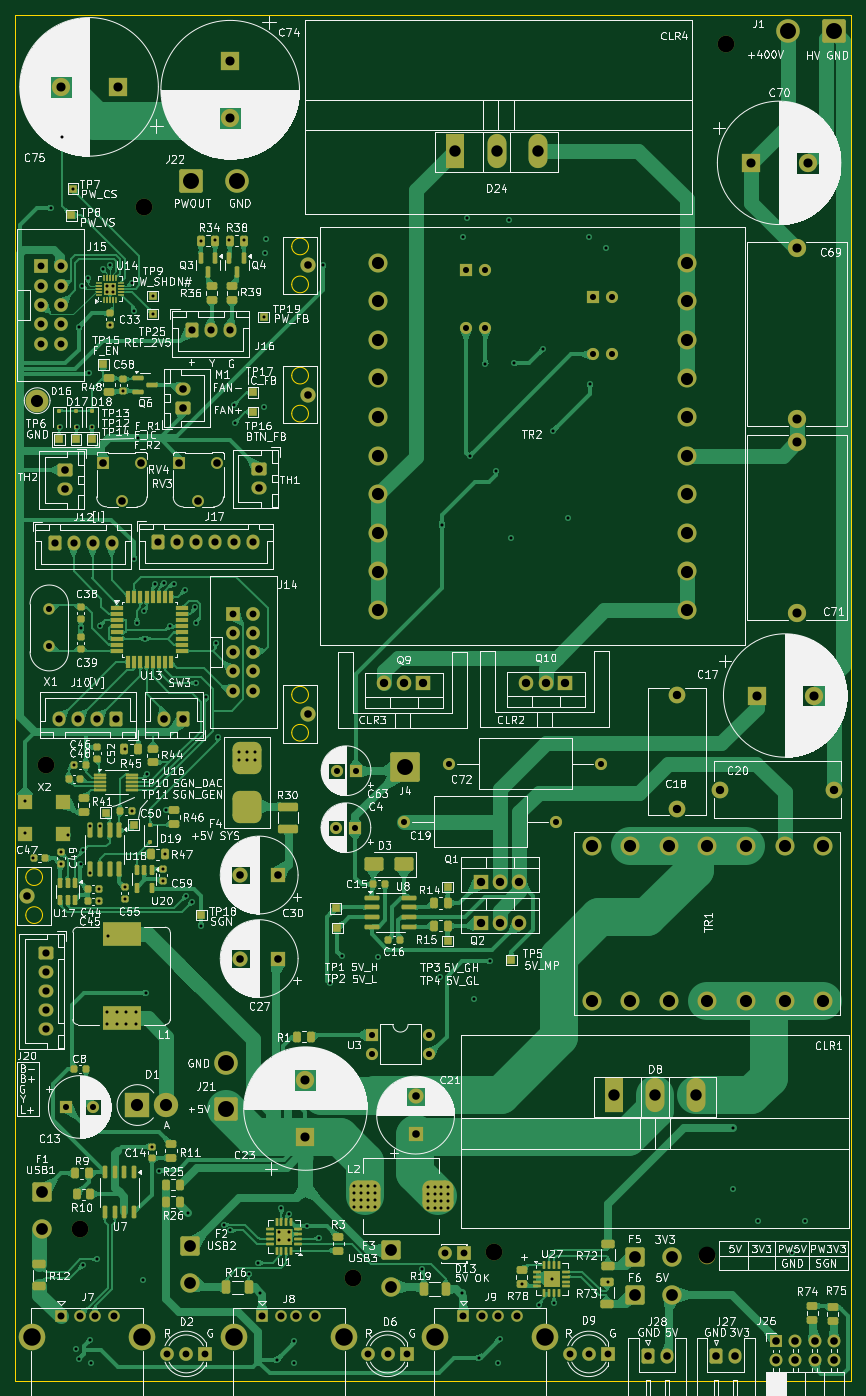
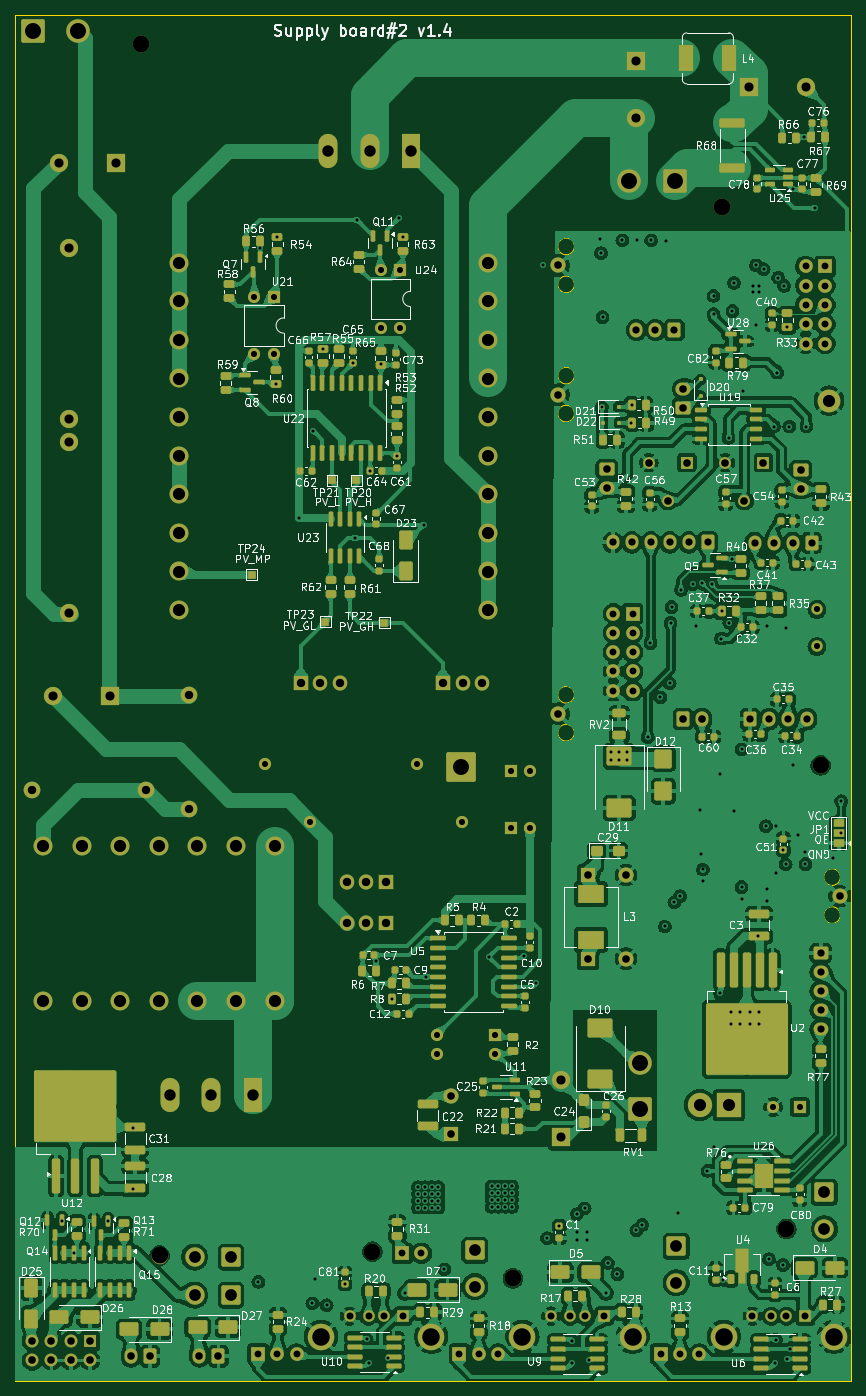
Circuit board: 13 layer files. Board 110.0 x 179.8 mm.
- bottom_copper: supply-B_Cu.gbr (776585 bytes)
- bottom_mask: supply-B_Mask.gbr (28462 bytes)
- paste: supply-B_Paste.gbr (18525 bytes)
- bottom_silk: supply-B_Silkscreen.gbr (303299 bytes)
- outline: supply-Edge_Cuts.gbr (1978 bytes)
- top_copper: supply-F_Cu.gbr (330967 bytes)
- top_mask: supply-F_Mask.gbr (25893 bytes)
- paste: supply-F_Paste.gbr (15537 bytes)
- top_silk: supply-F_Silkscreen.gbr (494367 bytes)
- inner_copper: supply-In1_Cu.gbr (61908 bytes)
- inner_copper: supply-In2_Cu.gbr (58070 bytes)
- drill: supply-NPTH.drl (483 bytes)
- drill: supply-PTH.drl (7538 bytes)

=== bottom_copper: supply-B_Cu.gbr (776585 bytes, source omitted) ===
=== bottom_mask: supply-B_Mask.gbr (28462 bytes, source omitted) ===
=== paste: supply-B_Paste.gbr (18525 bytes, source omitted) ===
=== bottom_silk: supply-B_Silkscreen.gbr (303299 bytes, source omitted) ===
=== outline: supply-Edge_Cuts.gbr ===
%TF.GenerationSoftware,KiCad,Pcbnew,8.0.1-8.0.1-1~ubuntu22.04.1*%
%TF.CreationDate,2024-04-05T12:52:08+03:00*%
%TF.ProjectId,supply,73757070-6c79-42e6-9b69-6361645f7063,rev?*%
%TF.SameCoordinates,Original*%
%TF.FileFunction,Profile,NP*%
%FSLAX46Y46*%
G04 Gerber Fmt 4.6, Leading zero omitted, Abs format (unit mm)*
G04 Created by KiCad (PCBNEW 8.0.1-8.0.1-1~ubuntu22.04.1) date 2024-04-05 12:52:08*
%MOMM*%
%LPD*%
G01*
G04 APERTURE LIST*
%TA.AperFunction,Profile*%
%ADD10C,0.100000*%
%TD*%
%TA.AperFunction,Profile*%
%ADD11C,0.120000*%
%TD*%
G04 APERTURE END LIST*
D10*
X86500000Y-55700000D02*
X196500000Y-55700000D01*
X196500000Y-235500000D01*
X86500000Y-235500000D01*
X86500000Y-55700000D01*
D11*
%TO.C,J3*%
X90100000Y-169200000D02*
G75*
G02*
X87900000Y-169200000I-1100000J0D01*
G01*
X87900000Y-169200000D02*
G75*
G02*
X90100000Y-169200000I1100000J0D01*
G01*
X90100000Y-174200000D02*
G75*
G02*
X87900000Y-174200000I-1100000J0D01*
G01*
X87900000Y-174200000D02*
G75*
G02*
X90100000Y-174200000I1100000J0D01*
G01*
%TO.C,J5*%
X125100000Y-103200000D02*
G75*
G02*
X122900000Y-103200000I-1100000J0D01*
G01*
X122900000Y-103200000D02*
G75*
G02*
X125100000Y-103200000I1100000J0D01*
G01*
X125100000Y-108200000D02*
G75*
G02*
X122900000Y-108200000I-1100000J0D01*
G01*
X122900000Y-108200000D02*
G75*
G02*
X125100000Y-108200000I1100000J0D01*
G01*
%TO.C,J2*%
X125100000Y-86200000D02*
G75*
G02*
X122900000Y-86200000I-1100000J0D01*
G01*
X122900000Y-86200000D02*
G75*
G02*
X125100000Y-86200000I1100000J0D01*
G01*
X125100000Y-91200000D02*
G75*
G02*
X122900000Y-91200000I-1100000J0D01*
G01*
X122900000Y-91200000D02*
G75*
G02*
X125100000Y-91200000I1100000J0D01*
G01*
%TO.C,J6*%
X125100000Y-145200000D02*
G75*
G02*
X122900000Y-145200000I-1100000J0D01*
G01*
X122900000Y-145200000D02*
G75*
G02*
X125100000Y-145200000I1100000J0D01*
G01*
X125100000Y-150200000D02*
G75*
G02*
X122900000Y-150200000I-1100000J0D01*
G01*
X122900000Y-150200000D02*
G75*
G02*
X125100000Y-150200000I1100000J0D01*
G01*
%TD*%
M02*

=== top_copper: supply-F_Cu.gbr (330967 bytes, source omitted) ===
=== top_mask: supply-F_Mask.gbr (25893 bytes, source omitted) ===
=== paste: supply-F_Paste.gbr (15537 bytes, source omitted) ===
=== top_silk: supply-F_Silkscreen.gbr (494367 bytes, source omitted) ===
=== inner_copper: supply-In1_Cu.gbr (61908 bytes, source omitted) ===
=== inner_copper: supply-In2_Cu.gbr (58070 bytes, source omitted) ===
=== drill: supply-NPTH.drl ===
M48
; DRILL file {KiCad 8.0.1-8.0.1-1~ubuntu22.04.1} date 2024-04-05T12:52:10+0300
; FORMAT={-:-/ absolute / inch / decimal}
; #@! TF.CreationDate,2024-04-05T12:52:10+03:00
; #@! TF.GenerationSoftware,Kicad,Pcbnew,8.0.1-8.0.1-1~ubuntu22.04.1
; #@! TF.FileFunction,NonPlated,1,4,NPTH
FMAT,2
INCH
; #@! TA.AperFunction,NonPlated,NPTH,ComponentDrill
T1C0.0866
%
G90
G05
T1
X3.563Y-6.0827
X3.7402Y-8.4843
X4.0748Y-3.189
X5.1575Y-8.7402
X5.8858Y-8.6024
X6.9882Y-8.622
X7.0866Y-2.3425
M30

=== drill: supply-PTH.drl (7538 bytes, source omitted) ===
